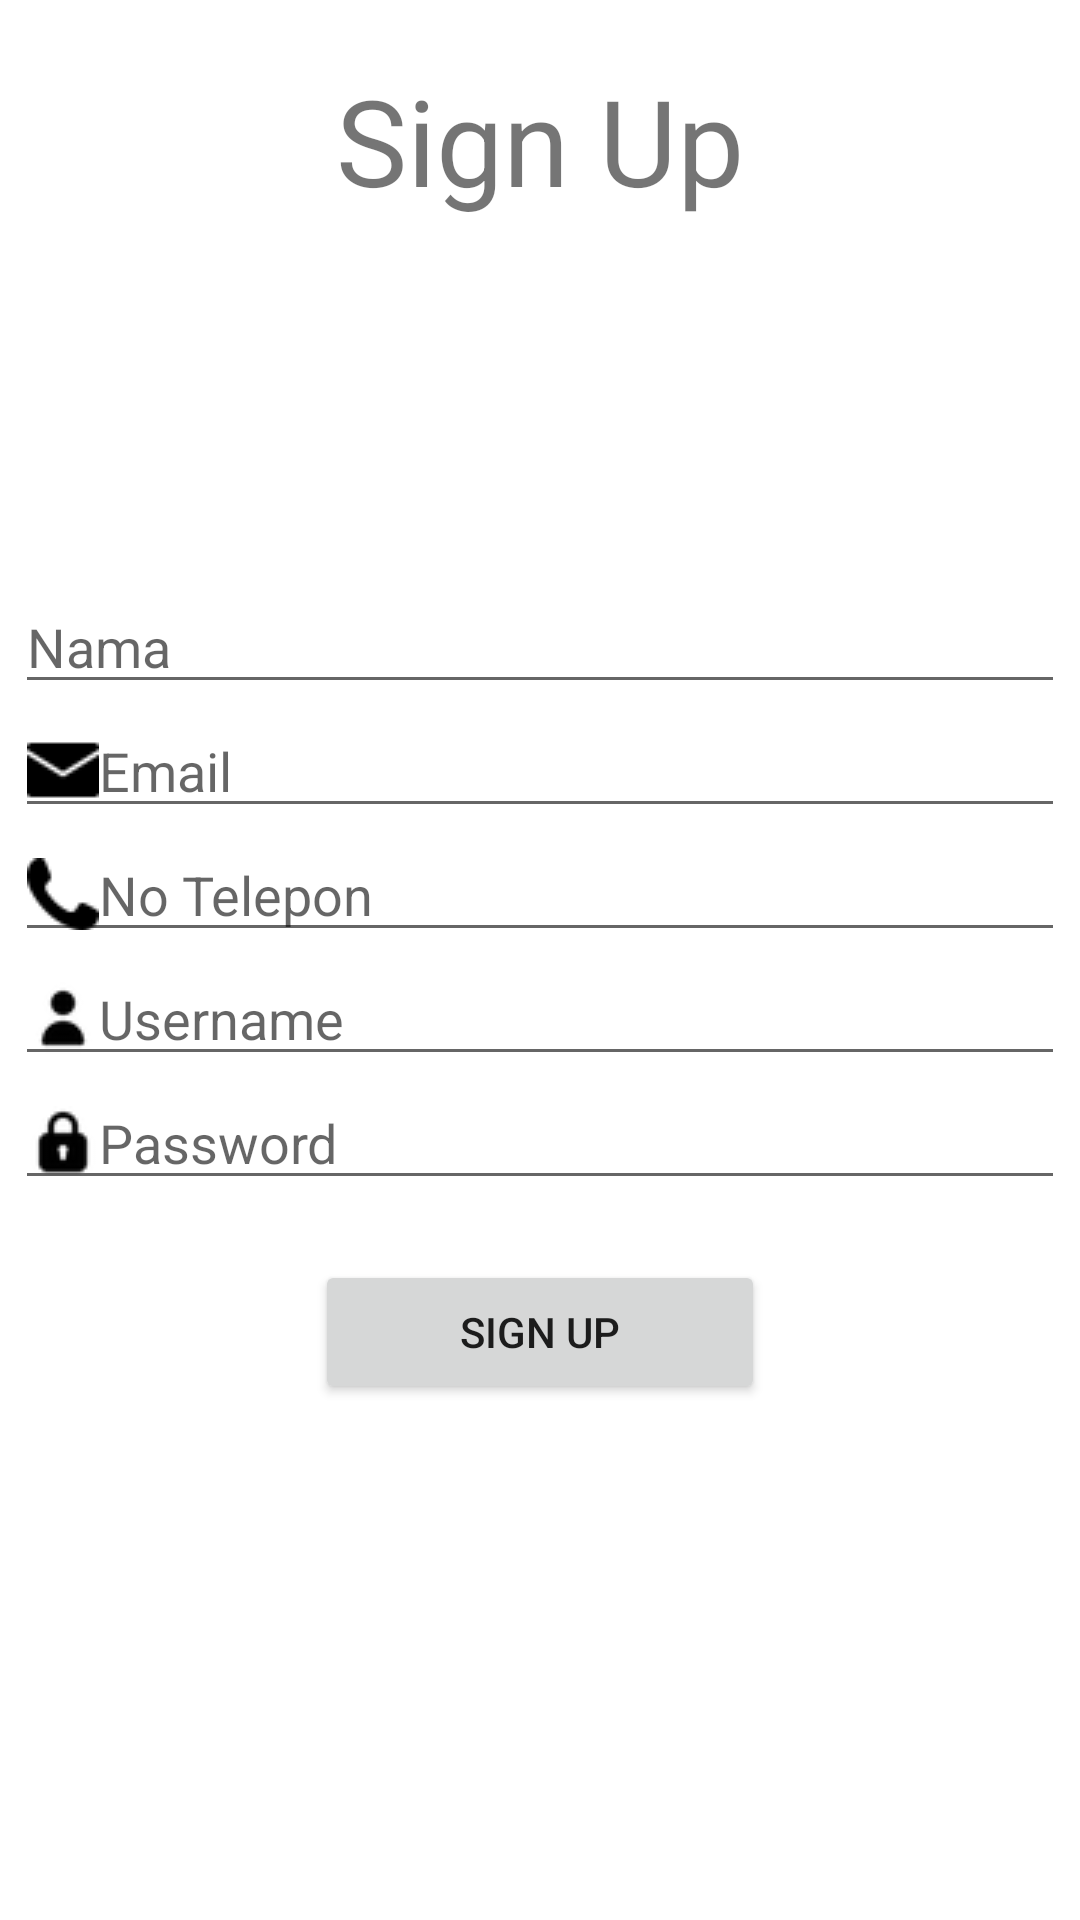

Produce the Android XML layout that renders to this screen, including the resource entries it uses.
<!-- AndroidManifest.xml: application theme Theme.NIRLABA -->
<!-- res/layout/activity_signup.xml -->
<?xml version="1.0" encoding="utf-8"?>
<LinearLayout xmlns:android="http://schemas.android.com/apk/res/android"
    android:orientation="vertical"
    android:layout_width="match_parent"
    android:layout_height="match_parent">

    <TextView
        android:layout_width="match_parent"
        android:layout_height="wrap_content"
        android:text="Sign Up"
        android:textSize="40sp"
        android:layout_marginTop="20dp"
        android:textAlignment="center"/>

    <EditText
        android:id="@+id/edtNama"
        android:layout_width="350dp"
        android:layout_height="wrap_content"
        android:layout_marginTop="120dp"
        android:layout_gravity="center"
        android:drawableLeft="@drawable/user"
        android:hint="Nama"
        android:inputType="textPersonName"/>

    <EditText
        android:id="@+id/edtEmail"
        android:layout_width="350dp"
        android:layout_height="wrap_content"
        android:layout_gravity="center"
        android:drawableLeft="@drawable/email"
        android:hint="Email"
        android:inputType="textEmailAddress"/>

    <EditText
        android:id="@+id/edtTelp"
        android:layout_width="350dp"
        android:layout_height="wrap_content"
        android:layout_gravity="center"
        android:drawableLeft="@drawable/call"
        android:hint="No Telepon"
        android:inputType="phone"/>

    <EditText
        android:id="@+id/edtUsername"
        android:layout_width="350dp"
        android:layout_height="wrap_content"
        android:layout_gravity="center"
        android:hint="Username"
        android:drawableLeft="@drawable/person"
        android:inputType="textPersonName"/>

    <EditText
        android:id="@+id/edtPassword2"
        android:layout_width="350dp"
        android:layout_height="wrap_content"
        android:layout_gravity="center"
        android:drawableLeft="@drawable/lock"
        android:hint="Password"
        android:inputType="textPassword"/>

    <Button
        android:id="@+id/btnSignUp2"
        android:layout_width="150dp"
        android:layout_height="wrap_content"
        android:layout_marginTop="20dp"
        android:text="Sign up"
        android:layout_gravity="center"/>

</LinearLayout>
<!-- resources referenced by this layout -->
<resources>
  <!-- drawable call: png bitmap (drawable, 379 bytes) -->
  <!-- drawable email: png bitmap (drawable, 231 bytes) -->
  <!-- drawable lock: png bitmap (drawable, 479 bytes) -->
  <!-- drawable person: png bitmap (drawable, 396 bytes) -->
  <style name="Theme.NIRLABA" parent="Theme.MaterialComponents.DayNight.NoActionBar">
          
          <item name="colorPrimary">@color/gray</item>
          <item name="colorPrimaryVariant">@color/purple_700</item>
          <item name="colorOnPrimary">@color/white</item>
          
          <item name="colorSecondary">@color/teal_200</item>
          <item name="colorSecondaryVariant">@color/teal_700</item>
          <item name="colorOnSecondary">@color/black</item>
          
          <item name="android:statusBarColor" tools:targetApi="l">?attr/colorPrimaryVariant</item>
          
      </style>
  <color name="gray">#8aa192</color>
  <color name="purple_700">#FF3700B3</color>
  <color name="white">#FFFFFFFF</color>
  <color name="teal_200">#FF03DAC5</color>
  <color name="teal_700">#FF018786</color>
  <color name="black">#FF000000</color>
</resources>
